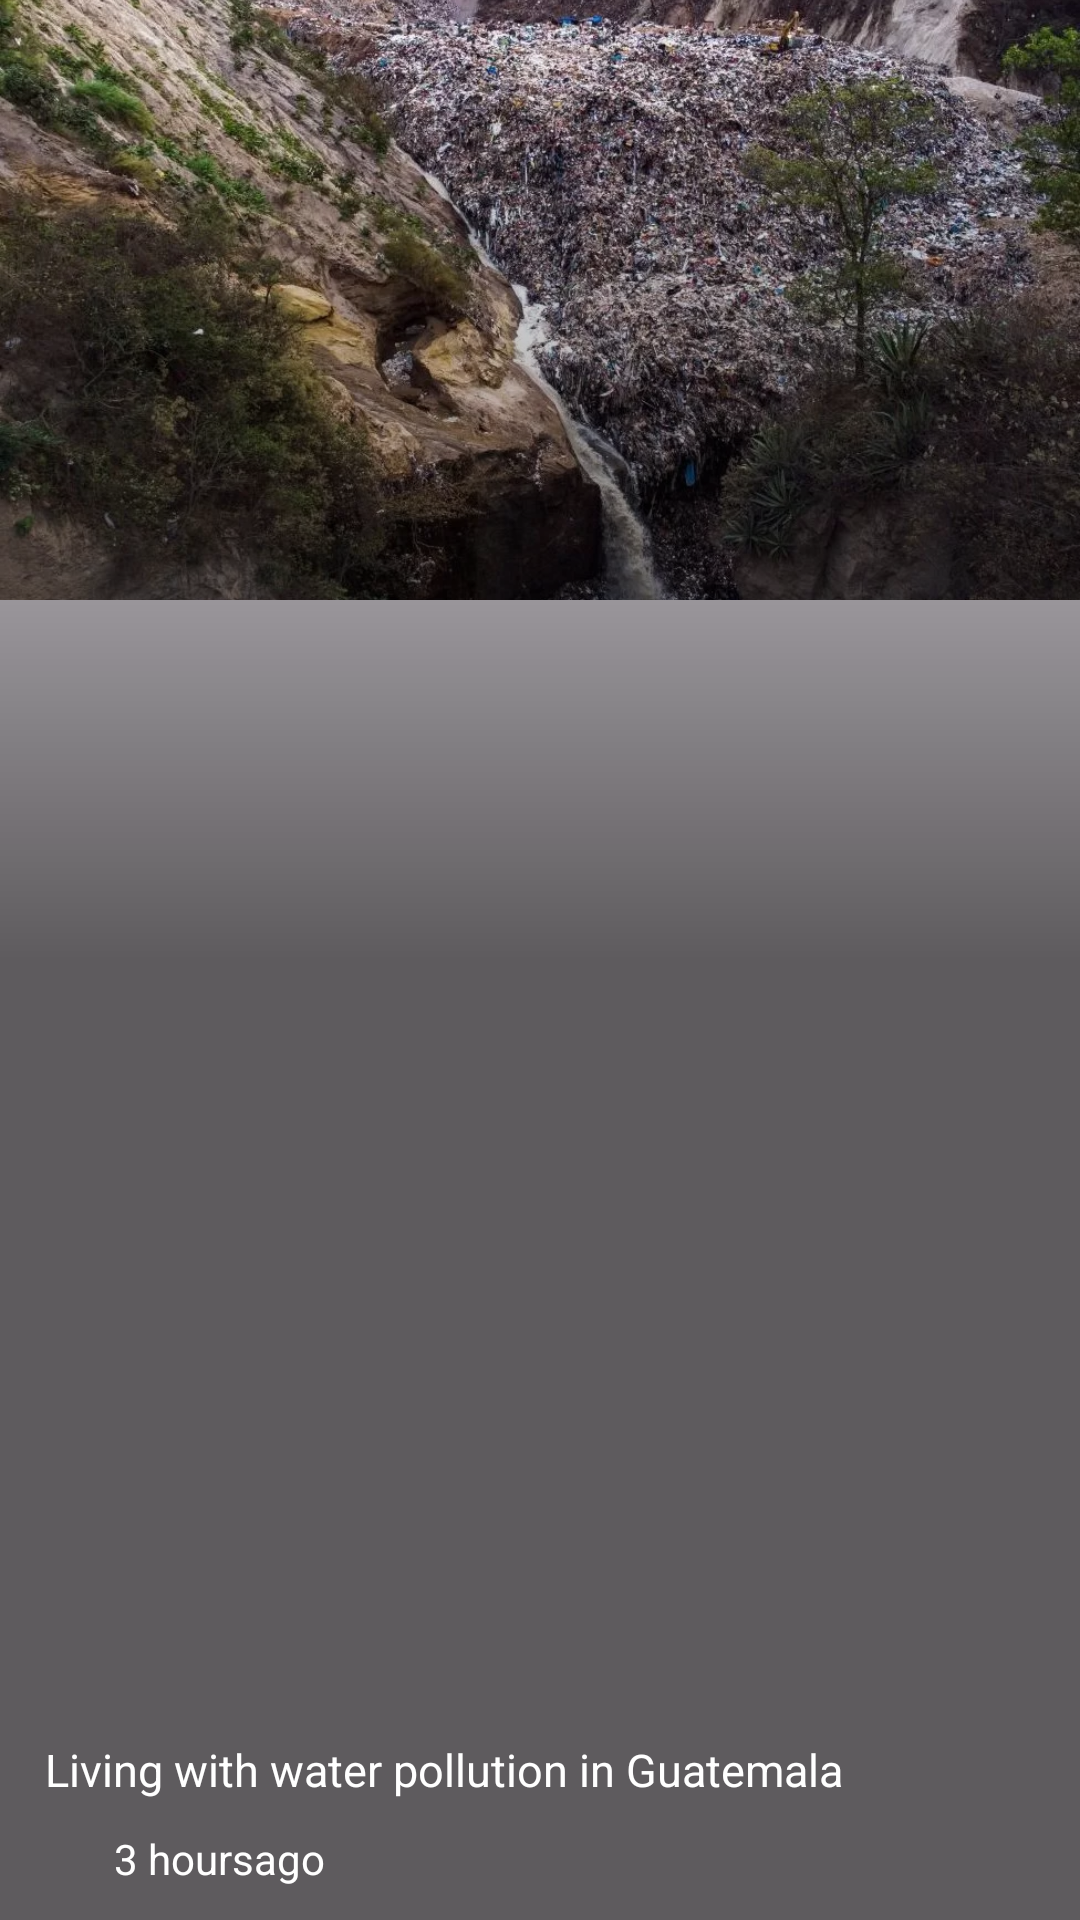

Write the Android layout XML for this screen, with the resource values it uses.
<!-- AndroidManifest.xml: application theme Theme.TheTechNewsApp -->
<!-- res/layout/recycler_layout_home_view_pager.xml -->
<?xml version="1.0" encoding="utf-8"?>
<RelativeLayout xmlns:android="http://schemas.android.com/apk/res/android"
    android:layout_width="match_parent"
    android:layout_height="200dp"
    android:layout_marginLeft="15dp"
    android:layout_marginTop="10dp"
    android:layout_marginRight="15dp">


    <ImageView
        android:id="@+id/view_pager_iv"
        android:layout_width="match_parent"
        android:layout_height="200dp"
        android:scaleType="centerCrop"
        android:src="@drawable/africa" />

    <View
        android:layout_width="match_parent"
        android:layout_height="match_parent"
        android:background="@drawable/background" />

    <TextView
        android:id="@+id/news_title_tv"
        android:layout_width="match_parent"
        android:layout_height="wrap_content"
        android:layout_alignParentBottom="true"
        android:layout_marginBottom="40dp"
        android:layout_marginLeft="15dp"
        android:text="Living with water pollution in Guatemala"
        android:textColor="@color/white"
        android:textSize="15sp" />

    <LinearLayout
        android:layout_width="match_parent"
        android:layout_height="wrap_content"
        android:layout_alignParentBottom="true"
        android:orientation="horizontal"
        android:paddingBottom="10dp">

        <ImageView
            android:layout_width="20dp"
            android:layout_height="20dp"
            android:layout_marginLeft="10dp"
            android:src="@drawable/baseline_access_time_24" />

        <TextView
            android:id="@+id/time_tv"
            android:layout_width="wrap_content"
            android:layout_height="wrap_content"
            android:layout_marginLeft="8dp"
            android:textSize="14sp"
            android:text="3 hoursago"
            android:textColor="@color/white" />


    </LinearLayout>
</RelativeLayout>
<!-- resources referenced by this layout -->
<resources>
  <!-- drawable africa: jpg bitmap (drawable, 167218 bytes) -->
  <!-- drawable background (drawable) -->
  <?xml version="1.0" encoding="utf-8"?>
  <shape xmlns:android="http://schemas.android.com/apk/res/android">
  <gradient
      android:startColor="#A1000000"
      android:centerColor="#A1000000"
      android:angle="90"
      />
  </shape>
  <style name="Theme.TheTechNewsApp" parent="Base.Theme.TheTechNewsApp" />
  <style name="Base.Theme.TheTechNewsApp" parent="Theme.Material3.Light.NoActionBar">
          
          
      </style>
  <!-- not gathered from this repository: default colours our renderer supplied (Android Studio template values) -->
  <color name="white">#FFFFFFFF</color>
</resources>
